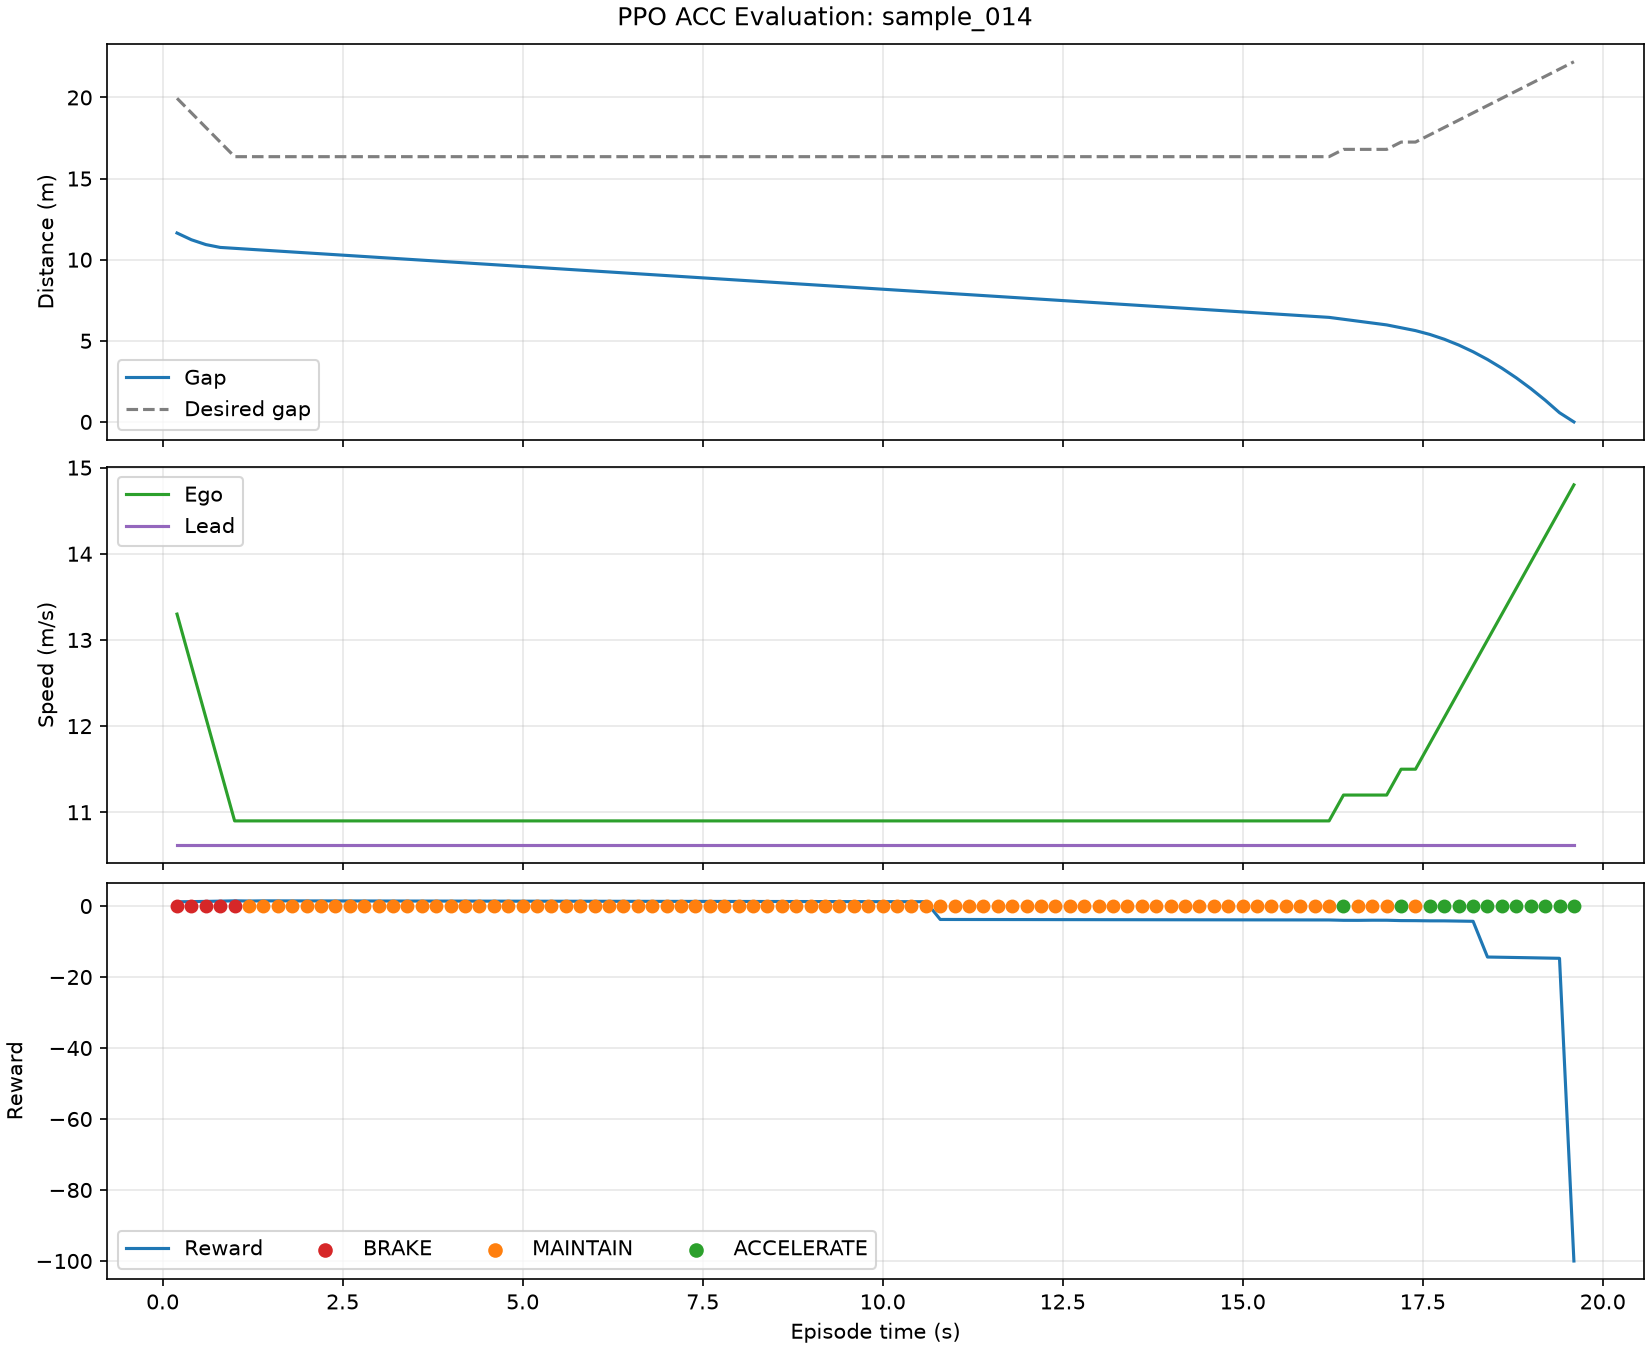

Data behind this chart, as committed beside it:
step_number, episode_time_s, action, action_name, reward, gap_m, ego_speed_mps, lead_speed_mps, closing_speed_mps, ttc_s, desired_gap_m
0, 0.2, 0, BRAKE, 1.194, 11.64, 13.3, 10.62, 2.68, 4.345, 19.95
1, 0.4, 0, BRAKE, 1.245, 11.23, 12.7, 10.62, 2.08, 5.398, 19.05
2, 0.6, 0, BRAKE, 1.306, 10.93, 12.1, 10.62, 1.48, 7.386, 18.15
3, 0.8, 0, BRAKE, 1.38, 10.76, 11.5, 10.62, 0.88, 12.22, 17.25
4, 1.0, 0, BRAKE, 1.468, 10.7, 10.9, 10.62, 0.28, 38.21, 16.35
5, 1.2, 1, MAINTAIN, 1.413, 10.64, 10.9, 10.62, 0.28, 38.01, 16.35
6, 1.4, 1, MAINTAIN, 1.458, 10.59, 10.9, 10.62, 0.28, 37.81, 16.35
7, 1.6, 1, MAINTAIN, 1.453, 10.53, 10.9, 10.62, 0.28, 37.61, 16.35
8, 1.8, 1, MAINTAIN, 1.448, 10.48, 10.9, 10.62, 0.28, 37.41, 16.35
9, 2.0, 1, MAINTAIN, 1.443, 10.42, 10.9, 10.62, 0.28, 37.21, 16.35
10, 2.2, 1, MAINTAIN, 1.437, 10.36, 10.9, 10.62, 0.28, 37.01, 16.35
11, 2.4, 1, MAINTAIN, 1.432, 10.31, 10.9, 10.62, 0.28, 36.81, 16.35
12, 2.6, 1, MAINTAIN, 1.427, 10.25, 10.9, 10.62, 0.28, 36.61, 16.35
13, 2.8, 1, MAINTAIN, 1.422, 10.2, 10.9, 10.62, 0.28, 36.41, 16.35
14, 3.0, 1, MAINTAIN, 1.417, 10.14, 10.9, 10.62, 0.28, 36.21, 16.35
15, 3.2, 1, MAINTAIN, 1.412, 10.08, 10.9, 10.62, 0.28, 36.01, 16.35
16, 3.4, 1, MAINTAIN, 1.407, 10.03, 10.9, 10.62, 0.28, 35.81, 16.35
17, 3.6, 1, MAINTAIN, 1.401, 9.972, 10.9, 10.62, 0.28, 35.61, 16.35
18, 3.8, 1, MAINTAIN, 1.396, 9.916, 10.9, 10.62, 0.28, 35.41, 16.35
19, 4.0, 1, MAINTAIN, 1.391, 9.86, 10.9, 10.62, 0.28, 35.21, 16.35
20, 4.2, 1, MAINTAIN, 1.386, 9.804, 10.9, 10.62, 0.28, 35.01, 16.35
21, 4.4, 1, MAINTAIN, 1.381, 9.748, 10.9, 10.62, 0.28, 34.81, 16.35
22, 4.6, 1, MAINTAIN, 1.376, 9.692, 10.9, 10.62, 0.28, 34.61, 16.35
23, 4.8, 1, MAINTAIN, 1.371, 9.636, 10.9, 10.62, 0.28, 34.41, 16.35
24, 5.0, 1, MAINTAIN, 1.365, 9.58, 10.9, 10.62, 0.28, 34.21, 16.35
25, 5.2, 1, MAINTAIN, 1.36, 9.524, 10.9, 10.62, 0.28, 34.01, 16.35
26, 5.4, 1, MAINTAIN, 1.355, 9.468, 10.9, 10.62, 0.28, 33.81, 16.35
27, 5.6, 1, MAINTAIN, 1.35, 9.412, 10.9, 10.62, 0.28, 33.61, 16.35
28, 5.8, 1, MAINTAIN, 1.345, 9.356, 10.9, 10.62, 0.28, 33.41, 16.35
29, 6.0, 1, MAINTAIN, 1.34, 9.3, 10.9, 10.62, 0.28, 33.21, 16.35
30, 6.2, 1, MAINTAIN, 1.335, 9.244, 10.9, 10.62, 0.28, 33.01, 16.35
31, 6.4, 1, MAINTAIN, 1.33, 9.188, 10.9, 10.62, 0.28, 32.81, 16.35
32, 6.6, 1, MAINTAIN, 1.324, 9.132, 10.9, 10.62, 0.28, 32.61, 16.35
33, 6.8, 1, MAINTAIN, 1.319, 9.076, 10.9, 10.62, 0.28, 32.41, 16.35
34, 7.0, 1, MAINTAIN, 1.314, 9.02, 10.9, 10.62, 0.28, 32.21, 16.35
35, 7.2, 1, MAINTAIN, 1.309, 8.964, 10.9, 10.62, 0.28, 32.01, 16.35
36, 7.4, 1, MAINTAIN, 1.304, 8.908, 10.9, 10.62, 0.28, 31.81, 16.35
37, 7.6, 1, MAINTAIN, 1.299, 8.852, 10.9, 10.62, 0.28, 31.61, 16.35
38, 7.8, 1, MAINTAIN, 1.294, 8.796, 10.9, 10.62, 0.28, 31.41, 16.35
39, 8.0, 1, MAINTAIN, 1.288, 8.74, 10.9, 10.62, 0.28, 31.21, 16.35
40, 8.2, 1, MAINTAIN, 1.283, 8.684, 10.9, 10.62, 0.28, 31.01, 16.35
41, 8.4, 1, MAINTAIN, 1.278, 8.628, 10.9, 10.62, 0.28, 30.81, 16.35
42, 8.6, 1, MAINTAIN, 1.273, 8.572, 10.9, 10.62, 0.28, 30.61, 16.35
43, 8.8, 1, MAINTAIN, 1.268, 8.516, 10.9, 10.62, 0.28, 30.41, 16.35
44, 9.0, 1, MAINTAIN, 1.263, 8.46, 10.9, 10.62, 0.28, 30.21, 16.35
45, 9.2, 1, MAINTAIN, 1.258, 8.404, 10.9, 10.62, 0.28, 30.01, 16.35
46, 9.4, 1, MAINTAIN, 1.252, 8.348, 10.9, 10.62, 0.28, 29.81, 16.35
47, 9.6, 1, MAINTAIN, 1.247, 8.292, 10.9, 10.62, 0.28, 29.61, 16.35
48, 9.8, 1, MAINTAIN, 1.242, 8.236, 10.9, 10.62, 0.28, 29.41, 16.35
49, 10.0, 1, MAINTAIN, 1.237, 8.18, 10.9, 10.62, 0.28, 29.21, 16.35
50, 10.2, 1, MAINTAIN, 1.232, 8.124, 10.9, 10.62, 0.28, 29.01, 16.35
51, 10.4, 1, MAINTAIN, 1.227, 8.068, 10.9, 10.62, 0.28, 28.81, 16.35
52, 10.6, 1, MAINTAIN, 1.222, 8.012, 10.9, 10.62, 0.28, 28.61, 16.35
53, 10.8, 1, MAINTAIN, -3.783, 7.956, 10.9, 10.62, 0.28, 28.41, 16.35
54, 11.0, 1, MAINTAIN, -3.789, 7.9, 10.9, 10.62, 0.28, 28.21, 16.35
55, 11.2, 1, MAINTAIN, -3.794, 7.844, 10.9, 10.62, 0.28, 28.01, 16.35
56, 11.4, 1, MAINTAIN, -3.799, 7.788, 10.9, 10.62, 0.28, 27.81, 16.35
57, 11.6, 1, MAINTAIN, -3.804, 7.732, 10.9, 10.62, 0.28, 27.61, 16.35
58, 11.8, 1, MAINTAIN, -3.809, 7.676, 10.9, 10.62, 0.28, 27.41, 16.35
59, 12.0, 1, MAINTAIN, -3.814, 7.62, 10.9, 10.62, 0.28, 27.21, 16.35
... 38 more rows
